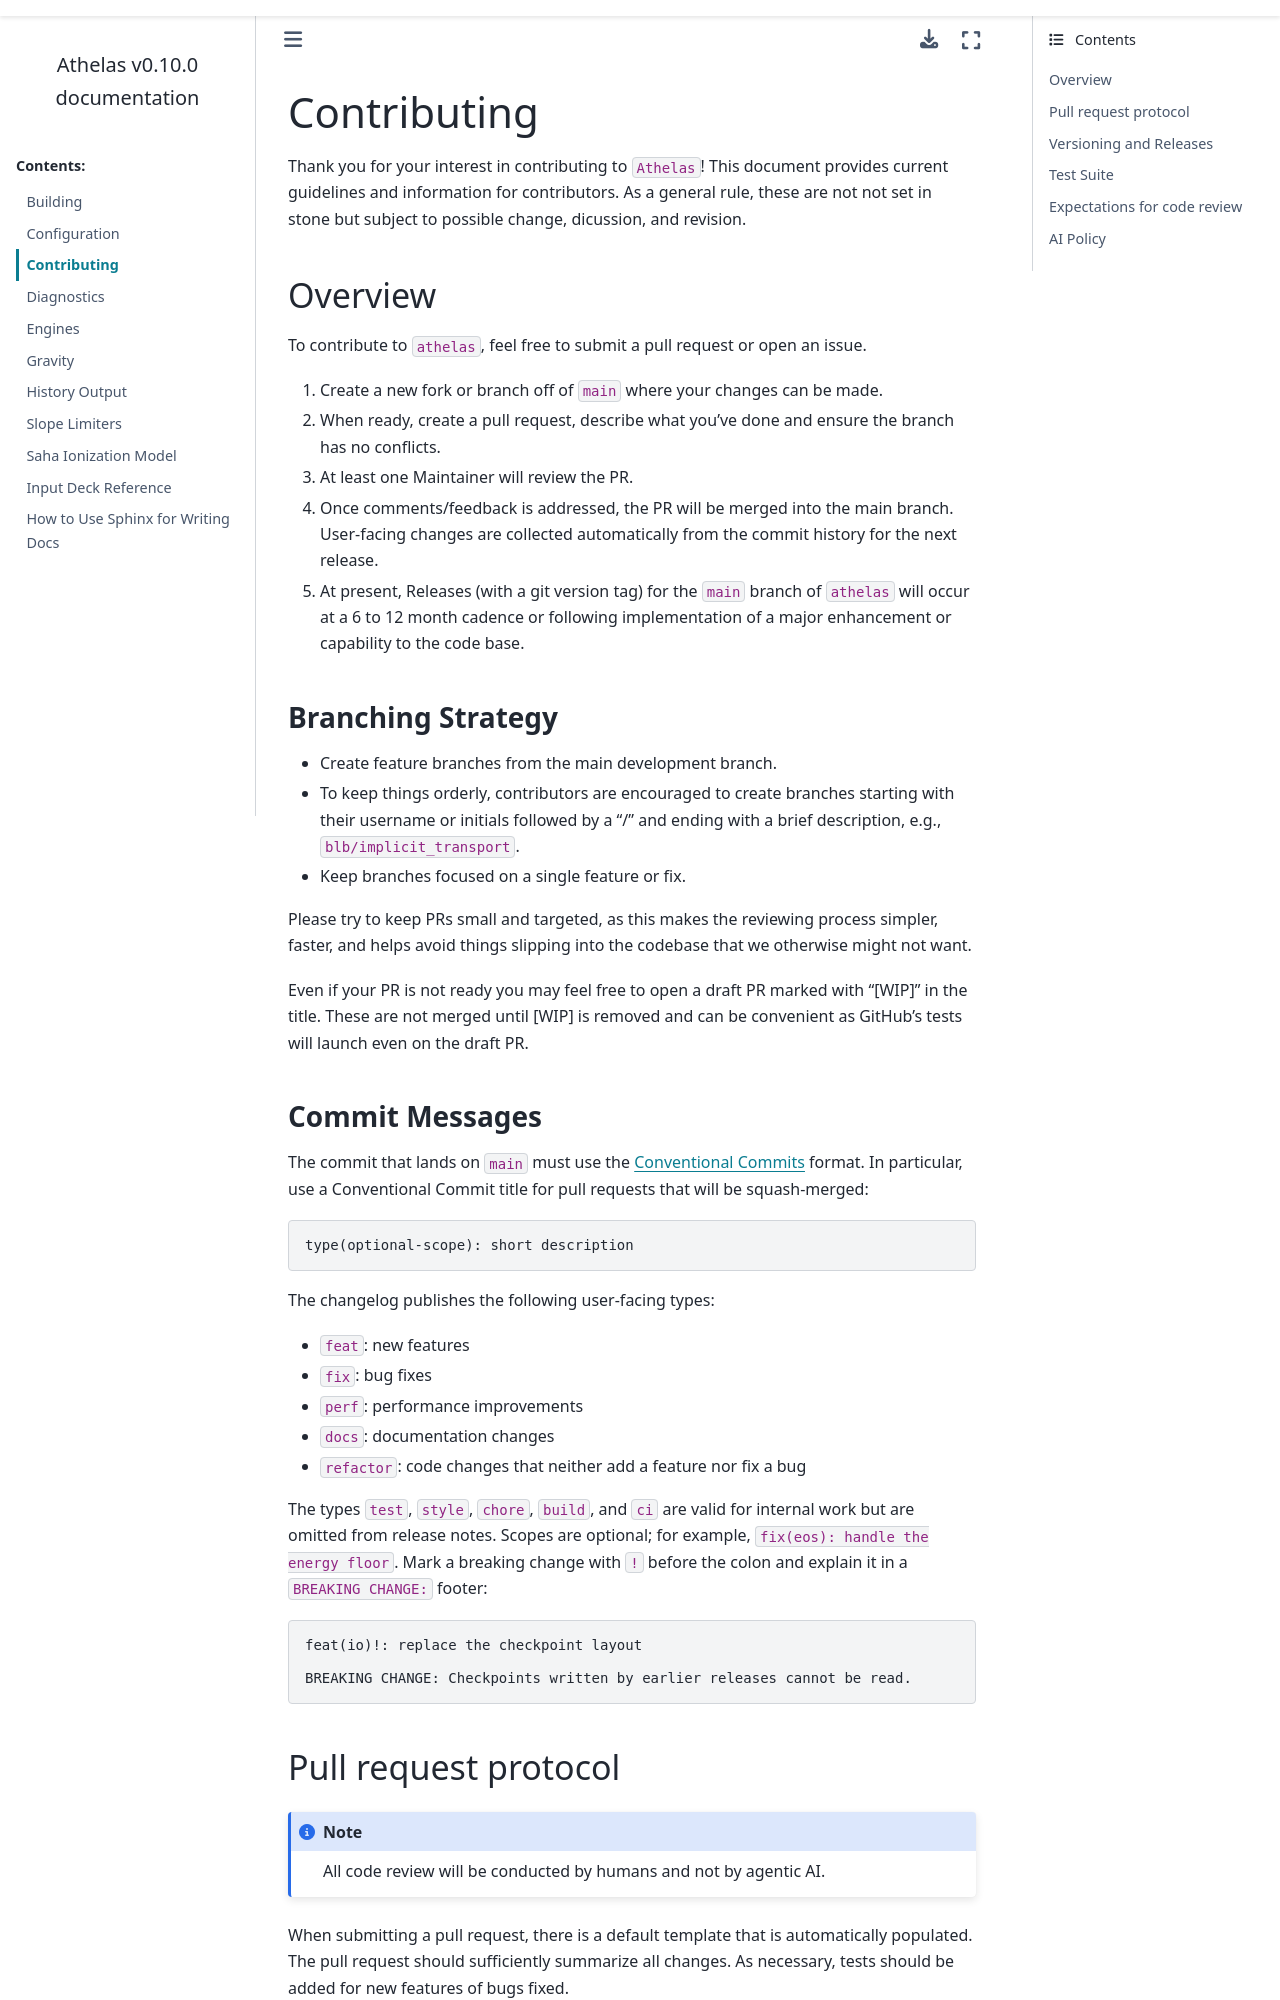

repository: athelas-astro/athelas · page: main/src/contributing.html · generator: sphinx

# Contributing

Thank you for your interest in contributing to `Athelas`! This document
provides current guidelines and information for contributors. As a
general rule, these are not not set in stone but subject to possible
change, dicussion, and revision.

## Overview

To contribute to `athelas`, feel free to submit a pull request or open
an issue.

1.  Create a new fork or branch off of `main` where your changes can be
    made.
2.  When ready, create a pull request, describe what you've done and
    ensure the branch has no conflicts.
3.  At least one Maintainer will review the PR.
4.  Once comments/feedback is addressed, the PR will be merged into the
    main branch and changes will be added to list of changes in the next
    release.
5.  At present, Releases (with a git version tag) for the `main` branch
    of `athelas` will occur at a 6 to 12 month cadence or following
    implementation of a major enhancement or capability to the code
    base.

### Branching Strategy

- Create feature branches from the main development branch.
- To keep things orderly, contributors are encouraged to create branches
  starting with their username or initials followed by a "/" and ending
  with a brief description, e.g., `blb/implicit_transport`.
- Keep branches focused on a single feature or fix.

Please try to keep PRs small and targeted, as this makes the reviewing
process simpler, faster, and helps avoid things slipping into the
codebase that we otherwise might not want.

Even if your PR is not ready you may feel free to open a draft PR marked
with "\[WIP\]" in the title. These are not merged until \[WIP\] is
removed and can be convenient as GitHub's tests will launch even on the
draft PR.

### Commit Messages

- Use clear, descriptive commit messages
- Follow [conventional
  commit](https://www.conventionalcommits.org/en/v1.0.0/) format when
  possible:
  - `feat`: for new features
  - `fix`: for bug fixes
  - `docs`: for documentation changes
  - `test`: for test additions/changes
  - `refactor`: for code refactoring
  - `style`: for formatting changes
